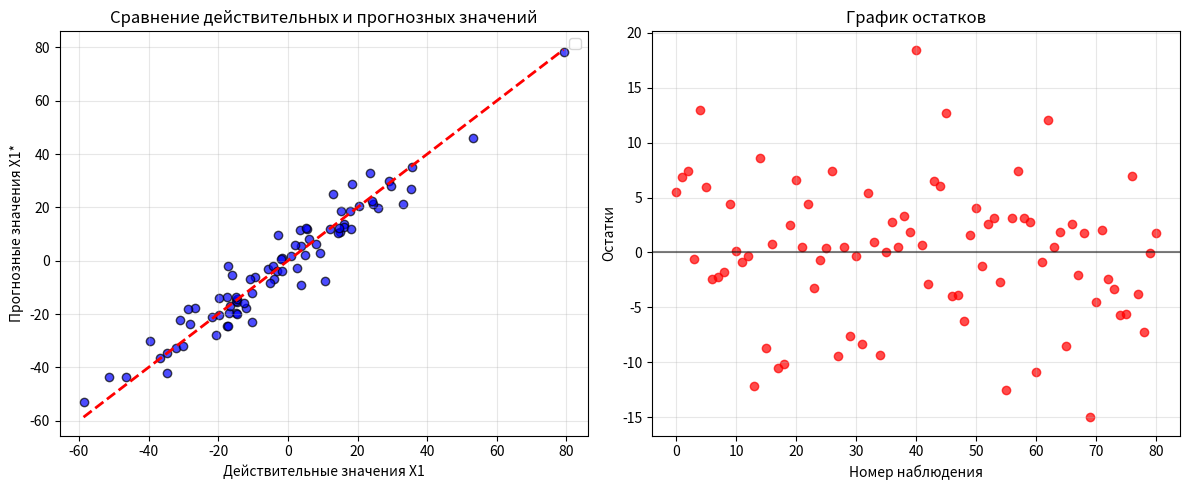

Python code for this plot:
import numpy as np
import matplotlib.pyplot as plt
from scipy.linalg import inv

Lambda = np.array([
    [453, 38.9, -257, -219],
    [38.9, 37, -18, -26],
    [-257, -18, 210, 77],
    [-219, -26, 77, 172]
])

n = np.random.randint(50, 101)
print(f"n={n}")

mu = np.random.multivariate_normal([0, 0, 0, 0], np.eye(4))

print(f"Математические ожидания: {mu}")

data = np.random.multivariate_normal(mu, Lambda, n)

S = np.cov(data, rowvar=False)
S_inv = inv(S)

print("Исходная матрица ковариаций:")
print(Lambda)
print("Выборочная матрица ковариаций:")
print(S)
print("Обратная матрица ковариаций¹:")
print(S_inv)

X1 = data[:, 0]
X_rest = data[:, 1:]

X_design = np.column_stack([np.ones(n), X_rest])

beta, _, _, _ = np.linalg.lstsq(X_design, X1, rcond=None)

print("Коэффициенты регрессии:")
print(f"beta0 = {beta[0]:.4f}")
print(f"beta1 = {beta[1]:.4f}")
print(f"beta2 = {beta[2]:.4f}")
print(f"beta3 = {beta[3]:.4f}")

print(f"Уравнение регрессии:")
print(f"X1 = {beta[0]:.4f} + {beta[1]:.4f}·X2 + {beta[2]:.4f}·X3 + {beta[3]:.4f}·X4")

X1_pred = X_design @ beta

print("Первые 10 прогнозных значений:")
for i in range(10):
    print(f"Наблюдение {i + 1}: X₁ = {X1[i]:.2f}, Прогноз = {X1_pred[i]:.2f}")

residuals = X1 - X1_pred
residual_variance = np.var(residuals, ddof=4)

print(f"Остаточная дисперсия: {residual_variance:.4f}")

SST = np.sum((X1 - np.mean(X1)) ** 2)
SSR = np.sum((X1_pred - np.mean(X1)) ** 2)

R_squared = SSR / SST
multiple_R = np.sqrt(R_squared)

print(f"Коэффициент детерминации: {R_squared:.4f}")
print(f"Множественный коэффициент корреляции: {multiple_R:.4f}")
print(f"Модель объясняет {R_squared*100:.2f}% вариации X1")

plt.figure(figsize=(12, 5))

plt.subplot(1, 2, 1)
plt.scatter(X1, X1_pred, alpha=0.7, color='blue', edgecolors='black')
plt.plot([X1.min(), X1.max()], [X1.min(), X1.max()], 'r--', linewidth=2)
plt.xlabel('Действительные значения X1')
plt.ylabel('Прогнозные значения X1*')
plt.title('Сравнение действительных и прогнозных значений')
plt.legend()
plt.grid(True, alpha=0.3)

plt.subplot(1, 2, 2)
plt.scatter(range(len(residuals)), residuals, alpha=0.7, color='red')
plt.axhline(y=0, color='black', linestyle='-', alpha=0.5)
plt.xlabel('Номер наблюдения')
plt.ylabel('Остатки')
plt.title('График остатков')
plt.grid(True, alpha=0.3)

plt.tight_layout()
plt.show()

mse = np.mean(residuals ** 2)

print(f"Среднеквадратичная ошибка: {mse:.4f}")

R = np.corrcoef(data, rowvar=False)
R_inv = inv(R)

print("Матрица корреляций:")
print(R)
print("Обратная матрица корреляций:")
print(R_inv)


def partial_correlation(corr_matrix, i, j, conditioned_on):
    k = [idx for idx in range(corr_matrix.shape[0]) if idx not in [i, j] + conditioned_on]

    if len(k) == 0:
        return corr_matrix[i, j]

    P = corr_matrix[[i, j] + k, :][:, [i, j] + k]

    P_inv = inv(P)
    rho_ij = -P_inv[0, 1] / np.sqrt(P_inv[0, 0] * P_inv[1, 1])

    return rho_ij


variables = ['X1', 'X2', 'X3', 'X4']
print("Частные корреляции X1 с другими переменными:")

for j in range(1, 4):
    conditioned_on = [k for k in range(1, 4) if k != j]
    partial_corr = partial_correlation(R, 0, j, conditioned_on)
    print(f"r(X1, X{j + 1} | остальные) = {partial_corr:.4f}")

print("Матрица частных корреляций:")
partial_corr_matrix = np.zeros((4, 4))
for i in range(4):
    for j in range(i + 1, 4):
        conditioned_on = [k for k in range(4) if k != i and k != j]
        partial_corr_matrix[i, j] = partial_correlation(R, i, j, conditioned_on)
        partial_corr_matrix[j, i] = partial_corr_matrix[i, j]

print(partial_corr_matrix)

print("Сравнение парных и частных корреляций:")
print("Переменные | Парная корр. | Частная корр. | Разница")

for i in range(4):
    for j in range(i + 1, 4):
        pair_corr = R[i, j]
        conditioned_on = [k for k in range(4) if k != i and k != j]
        part_corr = partial_correlation(R, i, j, conditioned_on)
        diff = abs(pair_corr) - abs(part_corr)

        correlation_type = ""

        if diff > 0:
            correlation_type = "ложная"
        else:
            correlation_type = "скрытая"

        print(
            f"r({variables[i]},{variables[j]}) | {pair_corr:11.4f} | {part_corr:13.4f} | {diff:7.4f} {correlation_type}")
